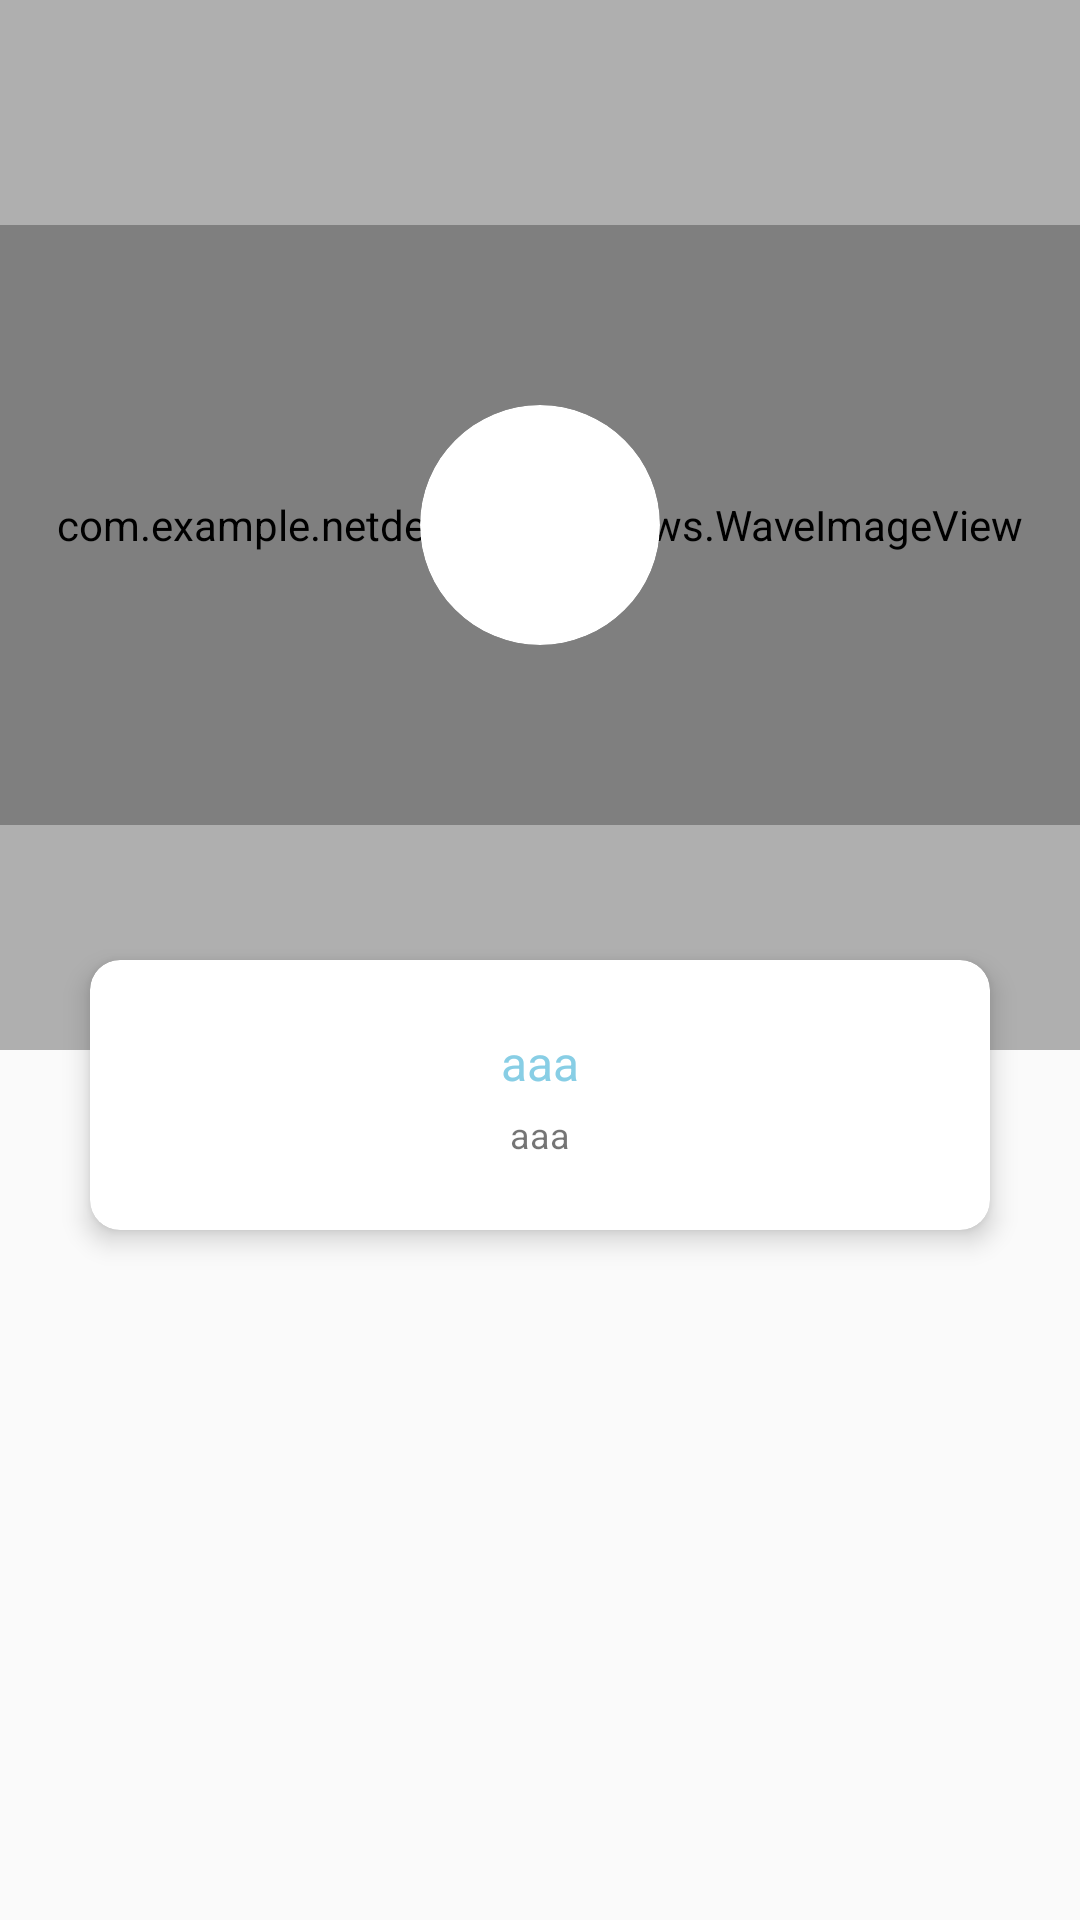

Here is an Android app screen rendered from its layout file. Give the layout XML and the strings, colors and styles it references.
<!-- AndroidManifest.xml: application theme Theme.NetDepression -->
<!-- res/layout/my_avatar_card.xml -->
<?xml version="1.0" encoding="utf-8"?>
<androidx.coordinatorlayout.widget.CoordinatorLayout
    xmlns:android="http://schemas.android.com/apk/res/android"
    xmlns:app="http://schemas.android.com/apk/res-auto"
    android:layout_width="match_parent"
    android:layout_height="420dp">

    <FrameLayout
        android:layout_width="match_parent"
        android:layout_height="350dp"
        android:id="@+id/back">


        <FrameLayout
            android:layout_width="match_parent"
            android:layout_height="match_parent">

            <ImageView
                android:id="@+id/background_img"
                android:layout_width="match_parent"
                android:layout_height="match_parent"
                android:src="@mipmap/ic_launcher"
                android:scaleType="centerCrop"/>
            <TextView
                android:layout_width="match_parent"
                android:layout_height="match_parent"
                android:background="#4D000000"/>

        </FrameLayout>



        <FrameLayout
            android:layout_width="match_parent"
            android:layout_height="230dp"
            android:layout_gravity="center">


            <com.example.netdepression.views.WaveImageView
                android:id="@+id/ri"
                android:layout_width="match_parent"
                android:layout_height="200dp"
                android:background="#00000000"
                app:imageViewHeigth="30dp"
                app:imageViewWidth="30dp"
                app:show_spacing_time="800"
                android:layout_gravity="center"/>

            <androidx.cardview.widget.CardView
                android:layout_width="wrap_content"
                android:layout_height="wrap_content"
                app:cardCornerRadius="40dp"
                android:layout_gravity="center"
                app:cardElevation="0dp">


                <ImageView
                    android:id="@+id/avatar_img"
                    android:layout_width="80dp"
                    android:layout_height="80dp"
                    android:src="@mipmap/ic_launcher"/>

            </androidx.cardview.widget.CardView>


        </FrameLayout>



    </FrameLayout>



    <androidx.cardview.widget.CardView
        android:layout_width="300dp"
        android:layout_height="90dp"
        android:layout_gravity="center_horizontal"
        app:cardCornerRadius="10dp"
        app:cardElevation="5dp"
        app:layout_anchor="@id/back"
        android:layout_marginTop="320dp"
        app:layout_anchorGravity="bottom|center_horizontal">

        <RelativeLayout
            android:layout_width="match_parent"
            android:layout_height="wrap_content"
            android:padding="10dp"
            android:layout_gravity="center">


            <TextView
                android:id="@+id/nickname"
                android:layout_width="wrap_content"
                android:layout_height="wrap_content"
                android:layout_centerHorizontal="true"
                android:text="aaa"
                android:textColor="#88CEE5"
                android:textSize="16sp" />


            <TextView
                android:id="@+id/uid"
                android:layout_width="wrap_content"
                android:layout_height="wrap_content"
                android:layout_below="@id/nickname"
                android:layout_centerHorizontal="true"
                android:layout_marginTop="5dp"
                android:text="aaa"
                android:textSize="12sp" />


        </RelativeLayout>

    </androidx.cardview.widget.CardView>






</androidx.coordinatorlayout.widget.CoordinatorLayout>
<!-- resources referenced by this layout -->
<resources>
  <style name="Theme.NetDepression" parent="Theme.MaterialComponents.Light.NoActionBar.Bridge">
          
          <item name="colorPrimary">@color/white</item>
          <item name="colorPrimaryVariant">@color/white</item>
          <item name="colorOnPrimary">@color/white</item>
          
          <item name="colorSecondary">@color/teal_200</item>
          <item name="colorSecondaryVariant">@color/teal_700</item>
          <item name="colorOnSecondary">@color/black</item>
          
          <item name="android:statusBarColor" tools:targetApi="l">?attr/colorPrimaryVariant</item>
          
      </style>
  <color name="white">#FFFFFFFF</color>
  <color name="teal_200">#FF03DAC5</color>
  <color name="teal_700">#FF018786</color>
  <color name="black">#FF000000</color>
</resources>
